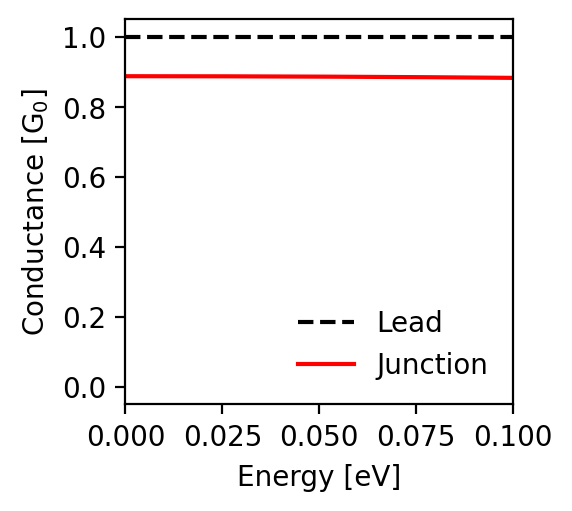

Source data for this figure (header and first rows):
energy; conductance_lead; conductance_junction
-0.1; 1.0; 0.883
-0.0998; 1.0; 0.883
-0.0996; 1.0; 0.883
-0.0994; 1.0; 0.883
-0.0992; 1.0; 0.883
-0.099; 1.0; 0.883
-0.0988; 1.0; 0.883
-0.0986; 1.0; 0.883
-0.0984; 1.0; 0.883
-0.0982; 1.0; 0.883
-0.098; 1.0; 0.883
-0.0978; 1.0; 0.883
-0.0976; 1.0; 0.883
-0.0974; 1.0; 0.883
-0.0972; 1.0; 0.883
-0.097; 1.0; 0.883
-0.0968; 1.0; 0.883
-0.0966; 1.0; 0.883
-0.0964; 1.0; 0.883
-0.0962; 1.0; 0.883
-0.096; 1.0; 0.883
-0.0958; 1.0; 0.883
-0.0956; 1.0; 0.883
-0.0954; 1.0; 0.884
-0.0952; 1.0; 0.884
-0.095; 1.0; 0.884
-0.0948; 1.0; 0.884
-0.0946; 1.0; 0.884
-0.0944; 1.0; 0.884
-0.0942; 1.0; 0.884
-0.094; 1.0; 0.884
-0.0938; 1.0; 0.884
-0.0936; 1.0; 0.884
-0.0934; 1.0; 0.884
-0.0932; 1.0; 0.884
-0.093; 1.0; 0.884
-0.0928; 1.0; 0.884
-0.0926; 1.0; 0.884
-0.0924; 1.0; 0.884
-0.0922; 1.0; 0.884
-0.092; 1.0; 0.884
-0.0918; 1.0; 0.884
-0.0916; 1.0; 0.884
-0.0914; 1.0; 0.884
-0.0912; 1.0; 0.884
-0.091; 1.0; 0.884
-0.0908; 1.0; 0.884
-0.0906; 1.0; 0.884
-0.0904; 1.0; 0.884
-0.0902; 1.0; 0.884
-0.09; 1.0; 0.884
-0.0898; 1.0; 0.884
-0.0896; 1.0; 0.884
-0.0894; 1.0; 0.884
-0.0892; 1.0; 0.884
-0.089; 1.0; 0.884
-0.0888; 1.0; 0.884
-0.0886; 1.0; 0.884
-0.0884; 1.0; 0.884
-0.0882; 1.0; 0.884
... 941 more rows
